4-way image classification set "images" from GitHub (dhruvp/wbc-classification); label vocabulary: eosinophil, lymphocyte, monocyte, neutrophil.

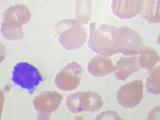
Label: lymphocyte

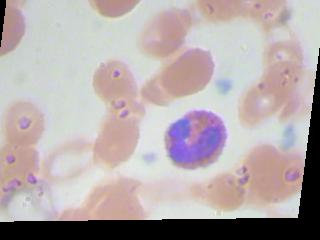
Label: eosinophil

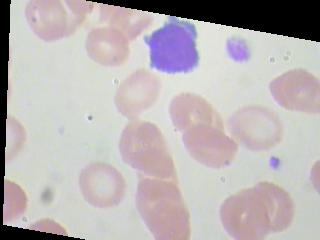
Label: lymphocyte

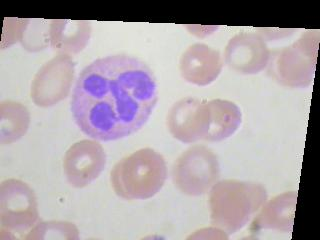
Label: neutrophil

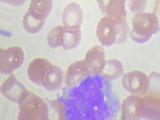
Label: monocyte

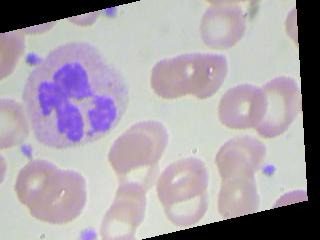
Label: neutrophil
